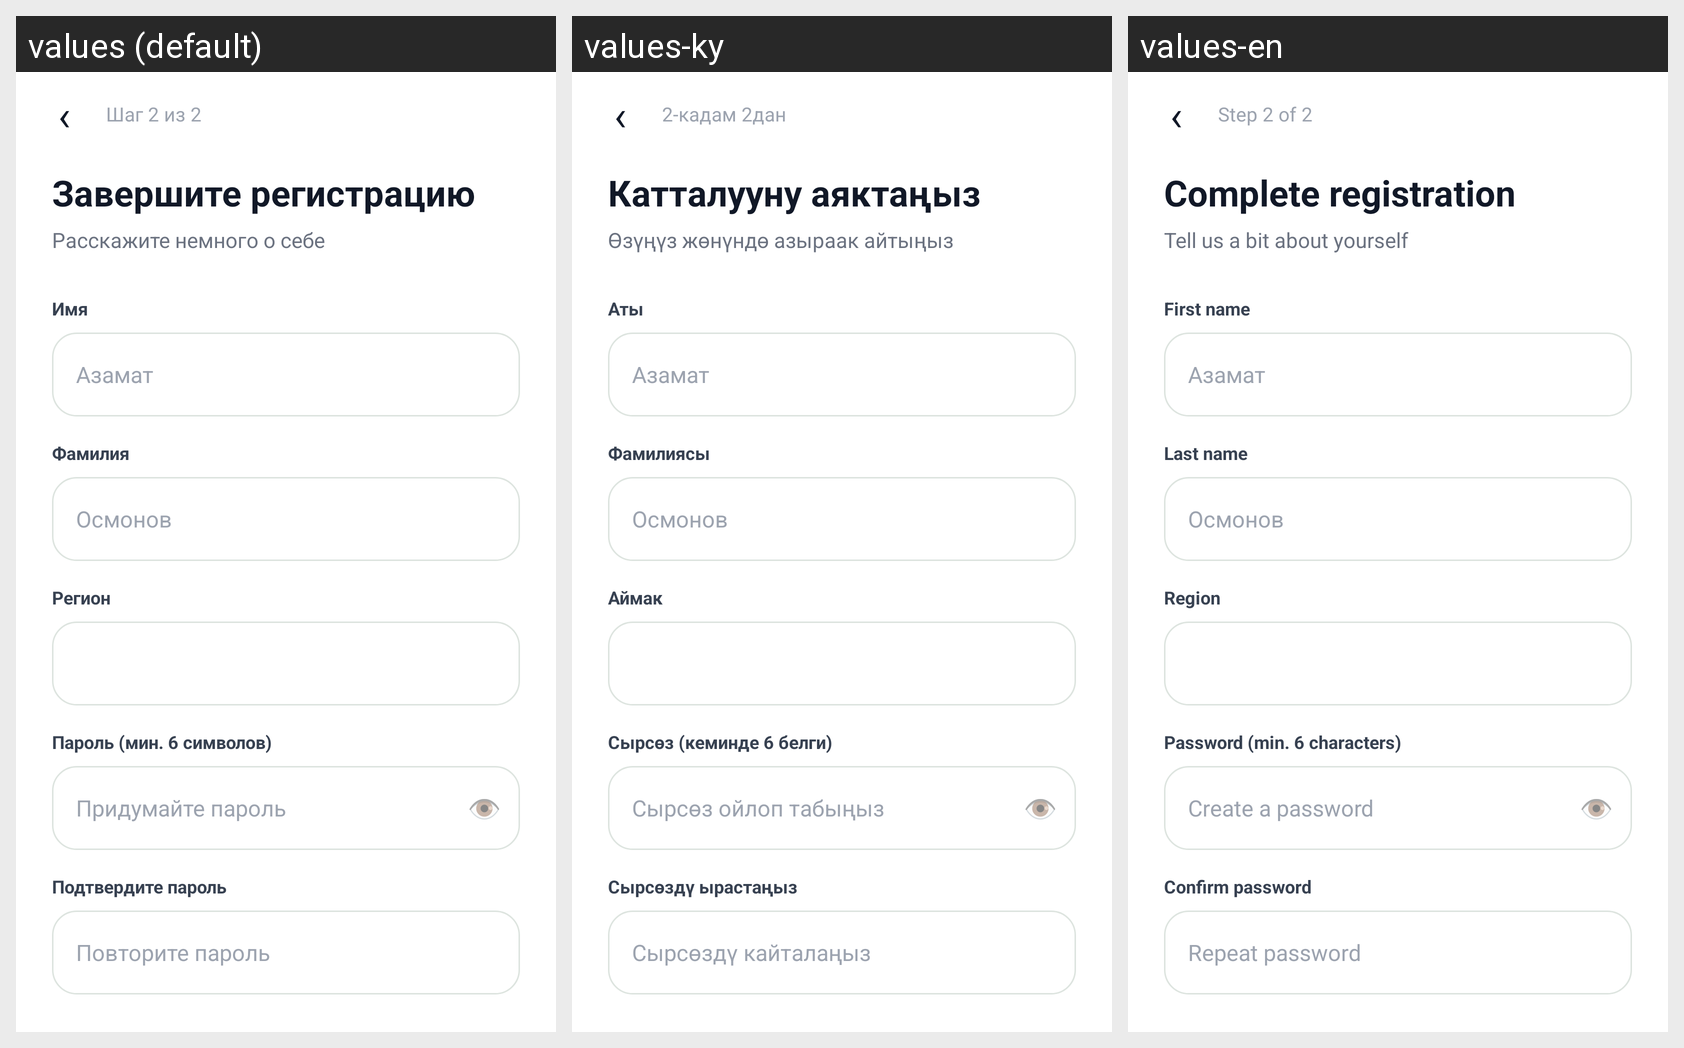

Translations of the strings shown on this Android screen, per locale in the grid:
Android screen res/layout/activity_complete_profile.xml rendered under 3 locales, left to right: values (default), values-ky, values-en. Device: Nexus 5 (rendered at 1080×1920; each locale shown at half size, 540×960, under a caption strip naming it); theme Theme.Farme.Auth.
Strings drawn on this screen, with the default value and each locale's value (text and hints the layout hard-codes, and strings that could not be matched under every locale, appear in the picture but are not listed):

step_2_of_2
  values: Шаг 2 из 2
  values-ky: 2-кадам 2дан
  values-en: Step 2 of 2

complete_registration_title
  values: Завершите регистрацию
  values-ky: Катталууну аяктаңыз
  values-en: Complete registration

complete_registration_subtitle
  values: Расскажите немного о себе
  values-ky: Өзүңүз жөнүндө азыраак айтыңыз
  values-en: Tell us a bit about yourself

field_name
  values: Имя
  values-ky: Аты
  values-en: First name

field_last_name
  values: Фамилия
  values-ky: Фамилиясы
  values-en: Last name

field_region
  values: Регион
  values-ky: Аймак
  values-en: Region

field_password
  values: Пароль (мин. 6 символов)
  values-ky: Сырсөз (кеминде 6 белги)
  values-en: Password (min. 6 characters)

hint_create_password
  values: Придумайте пароль
  values-ky: Сырсөз ойлоп табыңыз
  values-en: Create a password

field_confirm_password
  values: Подтвердите пароль
  values-ky: Сырсөздү ырастаңыз
  values-en: Confirm password

hint_repeat_password
  values: Повторите пароль
  values-ky: Сырсөздү кайталаңыз
  values-en: Repeat password
